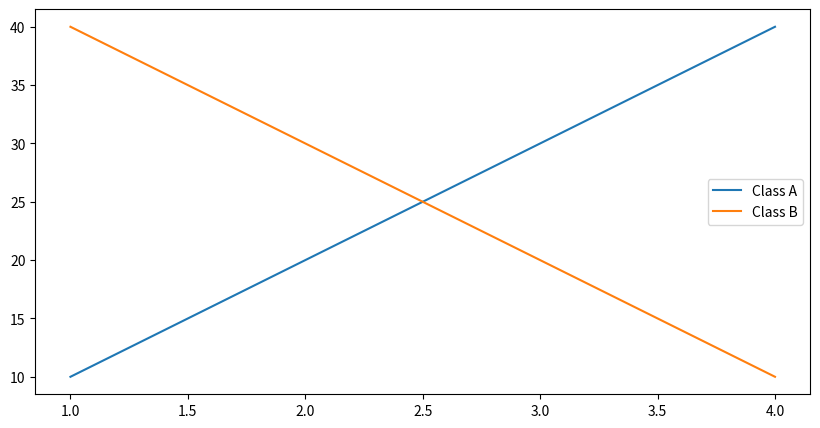

Write Python code to recreate this figure.
import matplotlib.pyplot as plt
import numpy as np

x = np.array([1, 2, 3, 4])

y1 = np.array([10, 20, 30, 40])
y2 = np.array([40, 30, 20, 10])

plt.figure(figsize=(10, 5))
plt.plot(x, y1, label="Class A")
plt.plot(x, y2, label="Class B")

plt.legend()

plt.show()
